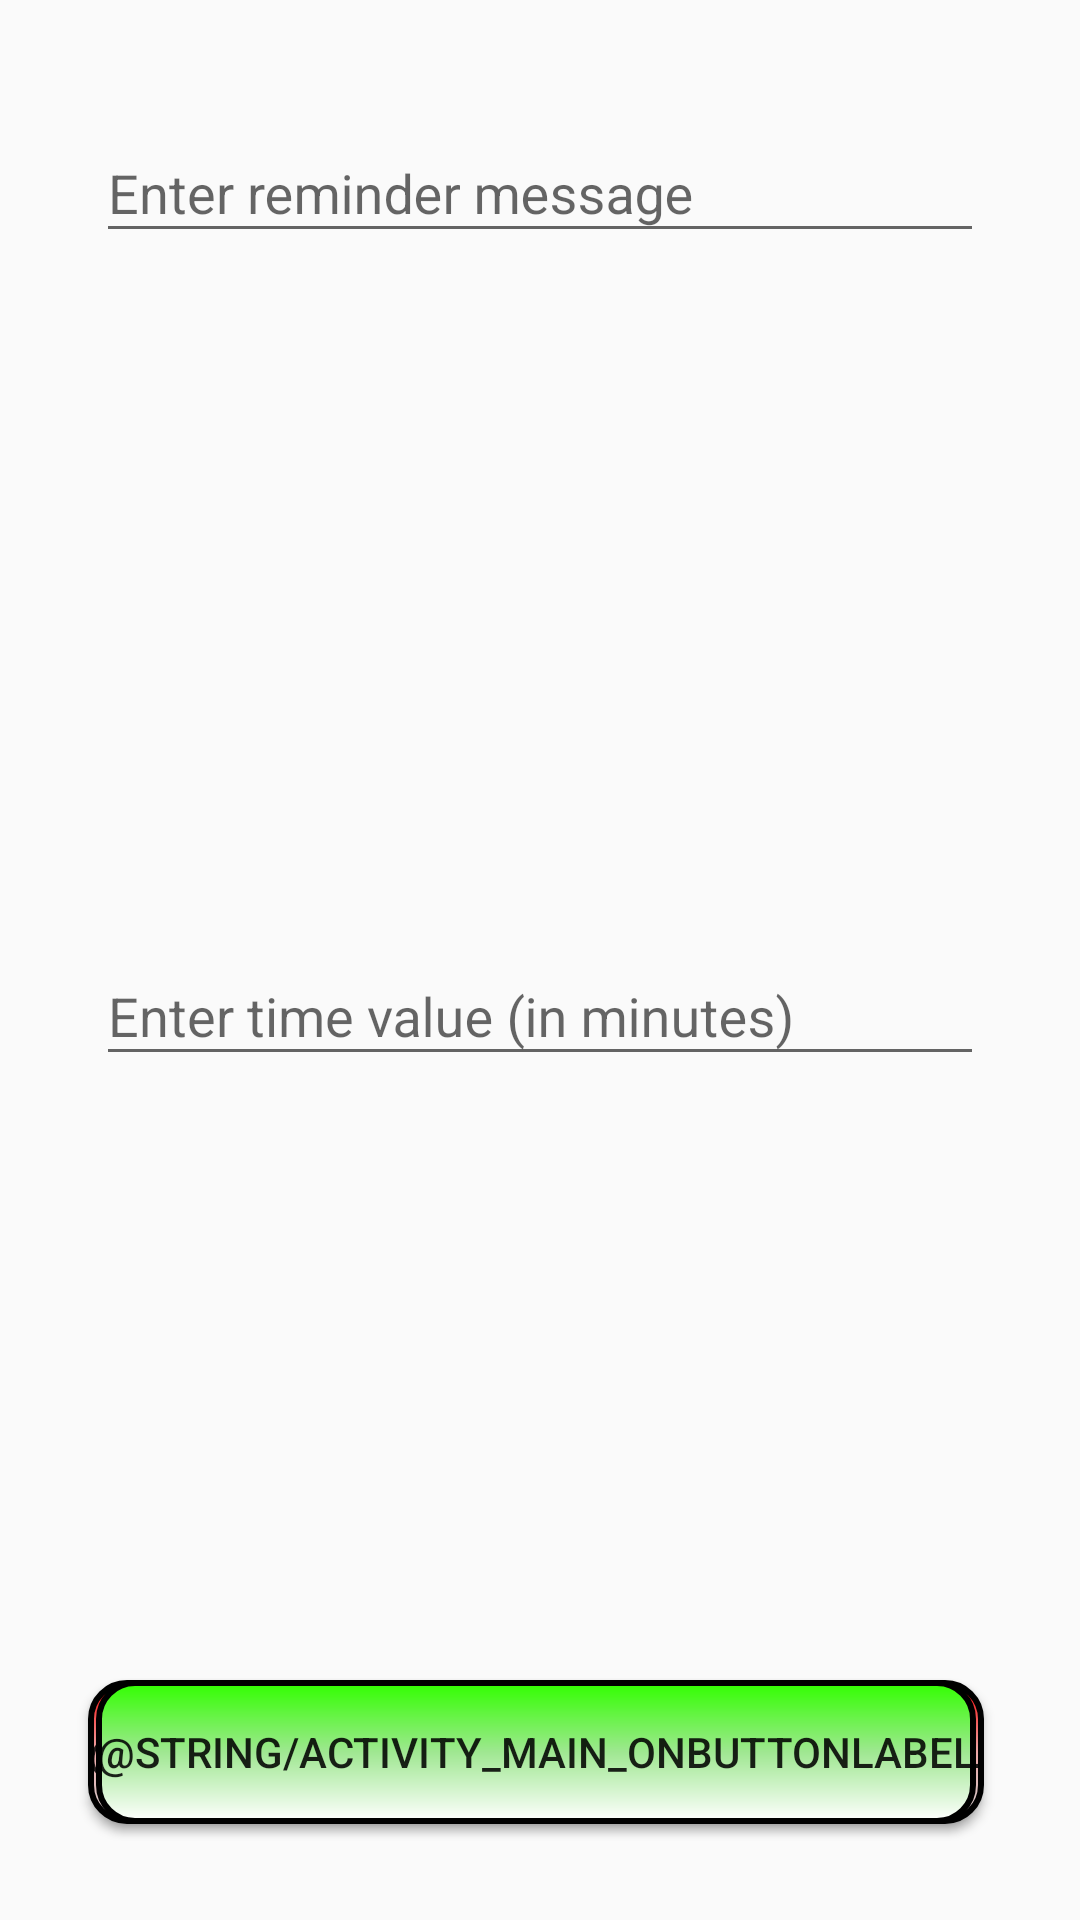

Reconstruct the res/layout file that produces this screen, plus the resources it refers to.
<!-- AndroidManifest.xml: application theme AppTheme -->
<!-- res/layout/activity_main.xml -->
<?xml version="1.0" encoding="utf-8"?>
<androidx.constraintlayout.widget.ConstraintLayout xmlns:android="http://schemas.android.com/apk/res/android"
    xmlns:app="http://schemas.android.com/apk/res-auto"
    xmlns:tools="http://schemas.android.com/tools"
    android:layout_width="match_parent"
    android:layout_height="match_parent"
    tools:context=".activity.MainActivity">

    <androidx.appcompat.widget.AppCompatButton
        android:id="@+id/off_button"
        android:layout_width="wrap_content"
        android:layout_height="wrap_content"
        android:layout_marginEnd="@dimen/IndentFromEdge_activity_main_indentFromTheEdgeOfApp_32sp"
        android:layout_marginBottom="@dimen/IndentFromEdge_activity_main_indentFromTheEdgeOfApp_32sp"
        android:background="@drawable/off_button_gradient"
        android:onClick="onClickForOffButton"
        android:text="@string/activity_main_offButtonLabel"
        app:layout_constraintBottom_toBottomOf="parent"
        app:layout_constraintEnd_toEndOf="parent"
        app:layout_constraintHorizontal_bias="1.0"
        app:layout_constraintStart_toStartOf="parent"
        tools:ignore="RtlHardcoded"
        android:theme="@style/buttonStyle"/>

    <androidx.appcompat.widget.AppCompatButton
        android:id="@+id/on_button"
        android:layout_width="wrap_content"
        android:layout_height="wrap_content"
        android:layout_marginStart="@dimen/IndentFromEdge_activity_main_indentFromTheEdgeOfApp_32sp"
        android:layout_marginBottom="@dimen/IndentFromEdge_activity_main_indentFromTheEdgeOfApp_32sp"
        android:background="@drawable/on_button_gradient"
        android:onClick="onCLickForOnButton"
        android:text="@string/activity_main_onButtonLabel"
        app:layout_constraintBottom_toBottomOf="parent"
        app:layout_constraintEnd_toEndOf="parent"
        app:layout_constraintHorizontal_bias="0.0"
        app:layout_constraintStart_toStartOf="parent"
        tools:ignore="RtlHardcoded"
        android:theme="@style/buttonStyle"/>

    <com.google.android.material.textfield.TextInputLayout
        android:id="@+id/reminderMessage"
        android:layout_width="0dp"
        android:layout_height="wrap_content"
        android:layout_marginStart="@dimen/IndentFromEdge_activity_main_indentFromTheEdgeOfApp_32sp"
        android:layout_marginTop="@dimen/IndentFromEdge_activity_main_indentFromTheEdgeOfApp_32sp"
        android:layout_marginEnd="@dimen/IndentFromEdge_activity_main_indentFromTheEdgeOfApp_32sp"
        app:errorEnabled="true"
        app:layout_constraintEnd_toEndOf="parent"
        app:layout_constraintStart_toStartOf="parent"
        app:layout_constraintTop_toTopOf="parent">


        <com.google.android.material.textfield.TextInputEditText
            android:id="@+id/reminderMessageEditText"
            android:layout_width="match_parent"
            android:layout_height="wrap_content"
            android:hint="@string/activity_main_descriptionForEditTextWithReminder"
            android:inputType="text"
            android:maxLines="1"/>

    </com.google.android.material.textfield.TextInputLayout>

    <com.google.android.material.textfield.TextInputLayout
        android:id="@+id/timeValue"
        android:layout_width="0dp"
        android:layout_height="wrap_content"
        android:layout_marginStart="@dimen/IndentFromEdge_activity_main_indentFromTheEdgeOfApp_32sp"
        android:layout_marginEnd="@dimen/IndentFromEdge_activity_main_indentFromTheEdgeOfApp_32sp"
        app:layout_constraintBottom_toTopOf="@+id/off_button"
        app:layout_constraintEnd_toEndOf="parent"
        app:layout_constraintStart_toStartOf="parent"
        app:layout_constraintTop_toBottomOf="@+id/reminderMessage">

        <com.google.android.material.textfield.TextInputEditText
            android:id="@+id/timeValueEditText"
            android:layout_width="match_parent"
            android:layout_height="wrap_content"
            android:hint="@string/activity_main_descriptionForEditTextWithTimeValue"
            android:inputType="number" />
    </com.google.android.material.textfield.TextInputLayout>



</androidx.constraintlayout.widget.ConstraintLayout>
<!-- resources referenced by this layout -->
<resources>
  <dimen name="IndentFromEdge_activity_main_indentFromTheEdgeOfApp_32sp">32sp</dimen>
  <!-- drawable off_button_gradient (drawable) -->
  <?xml version="1.0" encoding="utf-8"?>
  <shape xmlns:android="http://schemas.android.com/apk/res/android"
      android:shape="rectangle">
      
      <stroke
          android:width="2dp"
          android:color="#000000"/>
      <corners
          android:radius="12dp"/>
      <gradient
          android:startColor="#FF0000"
          android:centerColor="#EEA8A8"
          android:endColor="#cfcfcf"
          android:angle="270" />
  
  </shape>
  <!-- drawable on_button_gradient (drawable) -->
  <?xml version="1.0" encoding="utf-8"?>
  <shape xmlns:android="http://schemas.android.com/apk/res/android"
      android:shape="rectangle">
      <stroke
          android:width="2dp"
          android:color="#000000"/>
      <corners
          android:radius="12dp"/>
      <gradient
          android:startColor="#32FF00"
          android:centerColor="#9FE791"
          android:endColor="#FFFFFF"
          android:angle="270" />
  
  </shape>
  <string name="activity_main_descriptionForEditTextWithReminder">Enter reminder message</string>
  <string name="activity_main_descriptionForEditTextWithTimeValue">Enter time value (in minutes)</string>
  <style name="buttonStyle" parent="Base.Widget.AppCompat.Button">
  
          <item name="colorButtonNormal">@color/colorAccent</item>
      </style>
  <style name="AppTheme" parent="Theme.AppCompat.Light.DarkActionBar">
          
          <item name="colorPrimary">@color/colorPrimary</item>
          <item name="colorPrimaryDark">@color/colorPrimaryDark</item>
          <item name="colorAccent">@color/colorAccent</item>
      </style>
  <!-- not gathered from this repository: default colours our renderer supplied (Android Studio template values) -->
  <color name="colorPrimary">#FF6200EE</color>
  <color name="colorPrimaryDark">#FF3700B3</color>
  <color name="colorAccent">#FF03DAC5</color>
</resources>
